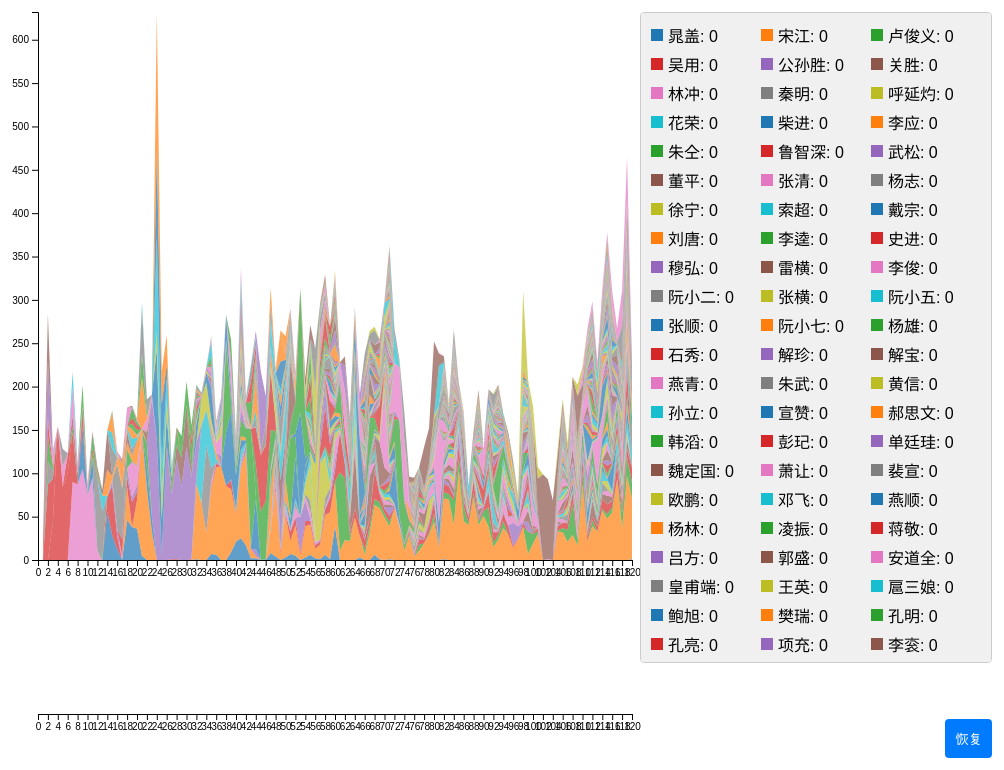
D3 v7 page, settled after 480 driven frames (8 s of simulated time); the page loaded 1 data file(s).


    // 设置图表尺寸
    const margin = { top: 20, right: 380, bottom: 100, left: 50 };
    const width = window.innerWidth - margin.left - margin.right;
    const height = window.innerHeight - margin.top - margin.bottom - 100;

    // 创建 SVG 画布
    const svg = d3.select("#chart")
        .append("svg")
        .attr("width", width + margin.left + margin.right)
        .attr("height", height + margin.top + margin.bottom)
        .append("g")
        .attr("transform", `translate(${margin.left},${margin.top})`);

    // 创建时间轴 SVG
    const timelineSvg = d3.select("#timeline")
        .append("svg")
        .attr("width", width + margin.left + margin.right)
        .attr("height", 100)
        .append("g")
        .attr("transform", `translate(${margin.left},${20})`);

    // 创建图例容器
    const legend = d3.select("#legend");

    // 读取 CSV 文件
    d3.csv("水浒各章节人物出场次数.csv").then(data => {
        // 转换数据格式
        const characters = data.columns.slice(1);
        data.forEach(d => {
            d.chapter = +d.chapter;
            characters.forEach(char => d[char] = +d[char]);
        });

        // 堆叠数据
        const stack = d3.stack().keys(characters);
        const stackedData = stack(data);

        // 设置比例尺
        const xScale = d3.scaleLinear()
            .domain([0, 120])
            .range([0, width]);

        const yScale = d3.scaleLinear()
            .domain([0, d3.max(stackedData, layer => d3.max(layer, d => d[1]))])
            .range([height, 0]);

        const colorScale = d3.scaleOrdinal(d3.schemeCategory10);

        // 绘制堆叠面积图
        const area = d3.area()
            .x(d => xScale(d.data.chapter))
            .y0(d => yScale(d[0]))
            .y1(d => yScale(d[1]));

        svg.selectAll(".area")
            .data(stackedData)
            .enter().append("path")
            .attr("class", "area")
            .attr("d", area)
            .attr("fill", d => colorScale(d.key));

        // 添加 X 轴
        svg.append("g")
            .attr("transform", `translate(0,${height})`)
            .call(d3.axisBottom(xScale).ticks(60));

        // 添加 Y 轴
        svg.append("g")
            .call(d3.axisLeft(yScale));

        // 添加时间轴
        const brush = d3.brushX()
            .extent([[0, 0], [width, 50]])
            .on("brush", brushed);

        timelineSvg.append("g")
            .attr("class", "brush")
            .call(brush);

        timelineSvg.append("g")
            .attr("transform", `translate(0,${30})`)
            .call(d3.axisBottom(xScale).ticks(60));

        // 添加右侧图例
        const rightPanel = d3.select("#right-panel");

        // 添加右侧面板中的回数信息
        rightPanel.append("div")
            .attr("class", "right-panel-chapter")
            .text("回数: 不显示")
            .style("display", "none");

        // 初始化右侧图例（所有人物出现次数为 0）
        const initialData = characters.map(char => ({ name: char, count: 0 }));
        const rightPanelItems = rightPanel.selectAll(".right-panel-item")
            .data(initialData, d => d.name)
            .enter().append("div")
            .attr("class", "right-panel-item");

        rightPanelItems.append("div")
            .attr("class", "right-panel-color")
            .style("background-color", d => colorScale(d.name));

        rightPanelItems.append("div")
            .attr("class", "legend-text")
            .text(d => `${d.name}: ${d.count}`);

        // 添加鼠标交互
        const tooltip = d3.select("body").append("div")
            .attr("class", "tooltip");

        svg.append("rect")
            .attr("width", width)
            .attr("height", height)
            .style("fill", "none")
            .style("pointer-events", "all")
            .on("click", click);

        // 时间轴刷选事件
        function brushed(event) {
            const selection = event.selection;
            if (selection) {
                const [x0, x1] = selection.map(xScale.invert);
                updateChart(Math.floor(x0), Math.ceil(x1));
            }
        }

        // 更新图表
        function updateChart(startChapter, endChapter) {
            const filteredData = data.filter(d => d.chapter >= startChapter && d.chapter <= endChapter);
            const filteredStackedData = stack(filteredData);

            yScale.domain([0, d3.max(filteredStackedData, layer => d3.max(layer, d => d[1]))]);

            svg.selectAll(".area")
                .data(filteredStackedData)
                .attr("d", area);

            svg.select(".y-axis").call(d3.axisLeft(yScale));
        }

        // 鼠标点击事件
        let selectedCharacter = null;

        function click(event) {
            const [x] = d3.pointer(event);
            const chapter = Math.floor(xScale.invert(x));

            const chapterData = data.find(d => d.chapter === chapter);

            if (chapterData) {
                // 更新右侧图例
                rightPanel.selectAll(".right-panel-item")
                    .data(characters.map(char => ({ name: char, count: chapterData[char] })), d => d.name)
                    .select(".legend-text")
                    .text(d => `${d.name}: ${d.count}`);

                // 更新回数信息
                rightPanel.select(".right-panel-chapter")
                    .text(`回数: ${chapter}`)
                    .style("display", "block");
            }
        }

        // 重置右侧面板图例（点击空白区域时调用）
        function resetRightPanel() {
            rightPanel.selectAll(".right-panel-item")
                .data(initialData, d => d.name)
                .select(".legend-text")
                .text(d => `${d.name}: 0`);

            rightPanel.selectAll(".right-panel-chapter")
                .style("display", "none");
        }

        // 点击图例小方块事件
        rightPanel.selectAll(".right-panel-color")
            .on("click", function(event, d) {
                if (selectedCharacter === d.name) {
                    // 如果点击的是已经选中的人物，恢复到初始状态
                    selectedCharacter = null;
                    resetRightPanel();
                } else {
                    // 选择新的人物，更新状态
                    selectedCharacter = d.name;

                    // 更新堆叠图颜色
                    svg.selectAll(".area")
                        .attr("fill", (layer) => layer.key === d.name ? colorScale(d.name) : "gray");

                    // 更新右侧图例颜色
                    rightPanel.selectAll(".right-panel-color")
                        .style("background-color", (item) => item.name === d.name ? colorScale(item.name) : "gray");
                }
            });

        // 恢复按钮事件
        d3.select("#restoreButton").on("click", function() {
            selectedCharacter = null;
            resetRightPanel();
            svg.selectAll(".area")
                .attr("fill", (layer) => colorScale(layer.key));
            rightPanel.selectAll(".right-panel-color")
                .style("background-color", (item) => colorScale(item.name));
        });
    });


### data: 水浒各章节人物出场次数.csv
?chapter, 晁盖, 宋江, 卢俊义, 吴用, 公孙胜, 关胜, 林冲, 秦明, 呼延灼, 花荣, 柴进, 李应, 朱仝, 鲁智深, 武松, 董平, 张清, 杨志, 徐宁, 索超, 戴宗, 刘唐, 李逵
1, 0, 0, 0, 0, 0, 0, 0, 0, 0, 0, 0, 0, 0, 0, 0, 0, 0, 0, 0, 0, 0, 0, 0
2, 0, 0, 0, 0, 0, 0, 0, 0, 0, 0, 0, 0, 0, 0, 0, 0, 0, 0, 0, 0, 0, 0, 0
3, 0, 0, 0, 0, 0, 0, 0, 0, 0, 0, 0, 0, 0, 43, 0, 0, 0, 0, 0, 0, 0, 0, 0
4, 0, 0, 0, 0, 0, 0, 0, 0, 0, 0, 0, 0, 0, 154, 0, 0, 0, 0, 0, 0, 0, 0, 0
5, 0, 0, 0, 0, 0, 0, 0, 0, 0, 0, 0, 0, 0, 84, 0, 0, 0, 0, 0, 0, 0, 0, 0
6, 0, 0, 0, 0, 0, 0, 0, 0, 0, 0, 0, 0, 0, 101, 0, 0, 0, 0, 0, 0, 0, 0, 0
7, 0, 0, 0, 0, 0, 0, 90, 0, 0, 0, 0, 0, 0, 57, 0, 0, 0, 0, 0, 0, 0, 0, 0
8, 0, 0, 0, 0, 0, 0, 87, 0, 0, 0, 0, 0, 0, 1, 0, 0, 0, 0, 0, 0, 0, 0, 0
9, 0, 0, 0, 0, 0, 0, 105, 0, 0, 0, 49, 0, 0, 16, 0, 0, 0, 0, 0, 0, 0, 0, 0
10, 0, 0, 0, 0, 0, 0, 75, 0, 0, 0, 0, 0, 0, 0, 0, 0, 0, 0, 0, 0, 0, 0, 0
11, 0, 0, 0, 0, 0, 0, 95, 0, 0, 0, 23, 0, 0, 0, 0, 0, 0, 0, 0, 0, 0, 0, 0
12, 0, 0, 0, 0, 0, 0, 10, 0, 0, 0, 0, 0, 0, 0, 0, 0, 0, 84, 0, 0, 0, 0, 0
13, 0, 0, 0, 0, 0, 0, 0, 0, 0, 0, 0, 0, 3, 0, 0, 0, 0, 53, 0, 18, 0, 0, 0
14, 56, 0, 0, 17, 0, 0, 0, 0, 0, 0, 0, 0, 1, 0, 0, 0, 0, 0, 0, 0, 0, 30, 0
15, 28, 0, 0, 57, 6, 0, 2, 0, 0, 0, 0, 0, 0, 0, 0, 0, 0, 0, 0, 0, 0, 4, 0
16, 13, 0, 0, 14, 9, 0, 0, 0, 0, 0, 0, 0, 0, 0, 0, 0, 0, 74, 0, 0, 0, 7, 0
17, 0, 0, 0, 0, 0, 0, 4, 0, 0, 0, 0, 0, 0, 20, 0, 0, 0, 59, 0, 0, 0, 0, 0
18, 46, 38, 0, 12, 10, 0, 0, 0, 0, 0, 0, 0, 22, 0, 0, 0, 0, 0, 0, 0, 0, 8, 0
19, 38, 0, 0, 29, 6, 0, 40, 0, 0, 0, 1, 0, 0, 0, 0, 0, 0, 0, 0, 0, 0, 6, 0
20, 36, 33, 0, 10, 7, 0, 22, 0, 0, 0, 0, 0, 1, 0, 0, 0, 0, 0, 0, 0, 0, 27, 0
21, 5, 142, 0, 0, 0, 0, 0, 0, 0, 0, 0, 0, 0, 0, 0, 0, 0, 0, 0, 0, 0, 4, 0
22, 0, 82, 0, 0, 0, 0, 0, 0, 0, 1, 23, 0, 29, 0, 0, 0, 0, 0, 0, 0, 0, 0, 0
23, 0, 33, 0, 0, 0, 0, 0, 0, 0, 0, 17, 0, 0, 0, 136, 0, 0, 0, 0, 0, 0, 0, 0
24, 0, 0, 0, 0, 0, 0, 0, 0, 0, 0, 0, 0, 0, 0, 138, 0, 0, 0, 0, 0, 0, 0, 0
25, 0, 0, 0, 0, 0, 0, 0, 0, 0, 0, 0, 0, 0, 0, 5, 0, 0, 0, 0, 0, 0, 0, 0
26, 0, 0, 0, 0, 0, 0, 0, 0, 0, 0, 0, 0, 0, 0, 132, 0, 0, 0, 0, 0, 0, 0, 0
27, 0, 0, 0, 0, 0, 0, 0, 0, 0, 0, 0, 0, 0, 1, 75, 0, 0, 1, 0, 0, 0, 0, 0
28, 0, 0, 0, 0, 0, 0, 0, 0, 0, 0, 0, 0, 0, 1, 115, 0, 0, 0, 0, 0, 0, 0, 0
29, 0, 0, 0, 0, 0, 0, 0, 0, 0, 0, 0, 0, 0, 0, 86, 0, 0, 0, 0, 0, 0, 0, 0
30, 0, 0, 0, 0, 0, 0, 0, 0, 0, 0, 0, 0, 0, 0, 131, 0, 0, 0, 0, 0, 0, 0, 0
31, 0, 0, 0, 0, 0, 0, 0, 0, 0, 0, 0, 0, 0, 1, 95, 0, 0, 1, 0, 0, 0, 0, 0
32, 1, 87, 0, 0, 0, 0, 0, 0, 0, 6, 1, 0, 0, 3, 36, 0, 0, 2, 0, 0, 0, 0, 0
33, 0, 66, 0, 0, 0, 0, 0, 0, 0, 88, 0, 0, 0, 0, 2, 0, 0, 0, 0, 0, 0, 0, 0
34, 0, 31, 0, 0, 0, 0, 0, 101, 0, 41, 0, 0, 0, 0, 0, 0, 0, 0, 0, 0, 0, 0, 0
35, 7, 76, 0, 2, 1, 0, 5, 15, 0, 36, 1, 0, 2, 0, 0, 0, 0, 0, 0, 0, 0, 4, 0
36, 6, 101, 0, 4, 2, 0, 0, 0, 0, 3, 0, 0, 0, 0, 0, 0, 0, 0, 0, 0, 1, 7, 0
37, 0, 108, 0, 0, 0, 0, 0, 0, 0, 0, 0, 0, 0, 0, 0, 0, 0, 0, 0, 0, 0, 0, 0
38, 0, 85, 0, 1, 0, 0, 0, 0, 0, 0, 0, 0, 0, 0, 0, 0, 0, 0, 0, 0, 61, 0, 103
39, 9, 73, 0, 10, 1, 0, 0, 0, 0, 0, 0, 0, 0, 0, 0, 0, 0, 0, 0, 0, 78, 0, 13
40, 21, 32, 0, 2, 0, 0, 0, 0, 0, 4, 0, 0, 0, 0, 0, 0, 0, 0, 0, 0, 39, 1, 8
41, 25, 82, 0, 1, 2, 0, 3, 3, 0, 11, 0, 0, 0, 0, 0, 0, 0, 0, 0, 0, 11, 5, 19
42, 17, 107, 0, 0, 9, 0, 0, 1, 0, 1, 0, 0, 0, 0, 0, 0, 0, 0, 0, 0, 3, 3, 11
43, 2, 11, 0, 0, 0, 0, 0, 0, 0, 0, 0, 0, 0, 0, 0, 0, 0, 0, 0, 0, 2, 0, 136
44, 2, 2, 0, 1, 7, 0, 0, 0, 0, 0, 0, 0, 0, 0, 0, 0, 0, 0, 0, 0, 58, 0, 4
45, 0, 0, 0, 0, 0, 0, 0, 0, 0, 0, 0, 0, 0, 0, 0, 0, 0, 0, 0, 0, 0, 0, 0
46, 0, 0, 0, 0, 0, 0, 0, 0, 0, 0, 0, 0, 0, 0, 0, 0, 0, 0, 0, 0, 1, 0, 0
47, 8, 27, 0, 0, 0, 0, 1, 1, 0, 3, 1, 42, 0, 0, 0, 0, 0, 0, 0, 0, 5, 1, 11
48, 4, 77, 0, 5, 0, 0, 13, 16, 0, 6, 0, 4, 0, 0, 0, 0, 0, 0, 0, 0, 2, 0, 7
49, 0, 6, 0, 4, 0, 0, 0, 0, 0, 0, 0, 0, 0, 0, 0, 0, 0, 0, 0, 0, 1, 0, 0
50, 3, 49, 0, 2, 0, 0, 8, 1, 0, 7, 0, 23, 0, 0, 0, 0, 0, 0, 0, 0, 3, 0, 7
51, 7, 15, 0, 11, 0, 0, 1, 1, 0, 1, 11, 2, 92, 0, 0, 0, 0, 0, 0, 0, 1, 1, 14
52, 5, 35, 0, 9, 0, 0, 12, 6, 0, 4, 48, 0, 23, 0, 0, 0, 0, 0, 0, 0, 4, 0, 36
53, 0, 5, 0, 3, 42, 0, 0, 0, 0, 0, 0, 0, 0, 0, 0, 0, 0, 0, 0, 0, 120, 0, 144
54, 3, 36, 0, 6, 24, 0, 4, 3, 12, 7, 12, 0, 2, 0, 0, 0, 0, 0, 0, 0, 8, 0, 50
55, 6, 35, 0, 4, 3, 0, 9, 12, 42, 9, 1, 0, 4, 0, 0, 0, 0, 0, 0, 0, 0, 0, 4
56, 2, 11, 0, 4, 1, 0, 3, 0, 1, 0, 0, 0, 0, 0, 0, 0, 0, 0, 88, 0, 6, 0, 1
57, 1, 17, 0, 3, 2, 0, 0, 1, 88, 1, 1, 1, 1, 14, 14, 0, 0, 14, 11, 0, 1, 2, 0
58, 6, 46, 0, 6, 1, 0, 2, 11, 48, 8, 1, 0, 2, 45, 21, 0, 0, 10, 0, 0, 1, 0, 0
59, 1, 54, 0, 16, 4, 0, 2, 6, 6, 12, 1, 7, 9, 15, 8, 0, 0, 2, 8, 0, 9, 0, 0
60, 39, 51, 1, 12, 12, 0, 21, 1, 9, 2, 2, 1, 2, 1, 1, 0, 0, 1, 3, 0, 7, 4, 3
... 60 more rows